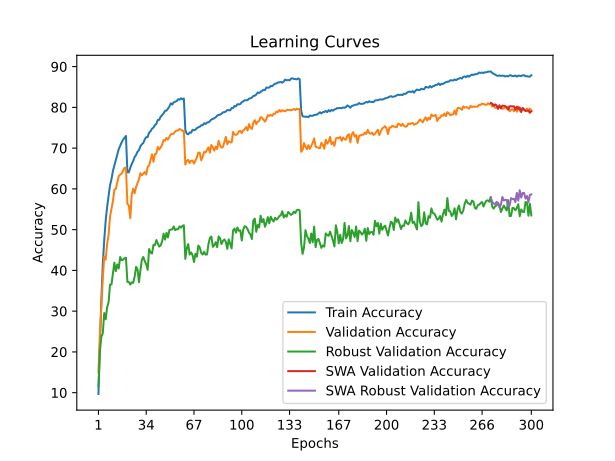

Values plotted in this chart, from the file beside it:
time; train_accuracy; train_loss; valid_accuracy; valid_loss; valid_accuracy_robust; valid_accuracy_swa; valid_accuracy_robust_swa
28,0980; 9,6763; 4,0737; 14,9500; 3,8630; 11,5241; 14,9500; 11,5241
55,0442; 21,8412; 3,5388; 24,2400; 3,4810; 20,1448; 24,2400; 20,1448
84,1789; 32,6918; 3,1187; 31,1300; 3,2392; 23,7034; 31,1300; 23,7034
112,7201; 41,4579; 2,8181; 37,9300; 3,1495; 24,5931; 37,9300; 24,5931
140,2983; 47,4374; 2,6052; 43,3800; 2,7872; 29,5379; 43,3800; 29,5379
168,7662; 52,2405; 2,4471; 42,6300; 2,8909; 28,0069; 42,6300; 28,0069
198,5103; 55,5793; 2,3300; 46,5400; 2,6846; 30,9379; 46,5400; 30,9379
226,0167; 58,2380; 2,2376; 48,7000; 2,5787; 32,2000; 48,7000; 32,2000
253,9385; 60,8886; 2,1547; 53,1800; 2,4335; 36,4759; 53,1800; 36,4759
283,2313; 62,3650; 2,0993; 55,0100; 2,4256; 36,5517; 55,0100; 36,5517
310,6466; 64,3815; 2,0341; 56,9900; 2,3031; 39,1034; 56,9900; 39,1034
339,6954; 65,7138; 1,9851; 59,8100; 2,2237; 41,8966; 59,8100; 41,8966
369,5143; 66,9701; 1,9374; 59,9900; 2,2463; 39,7931; 59,9900; 39,7931
396,6411; 68,2944; 1,8966; 61,6000; 2,1522; 41,4552; 61,6000; 41,4552
424,6892; 69,7467; 1,8524; 63,0800; 2,1067; 40,4690; 63,0800; 40,4690
453,8171; 70,6169; 1,8217; 63,5200; 2,0852; 43,2759; 63,5200; 43,2759
481,4365; 71,3971; 1,7939; 63,7300; 2,0698; 42,5172; 63,7300; 42,5172
509,4437; 72,0793; 1,7711; 64,4800; 2,0380; 42,6207; 64,4800; 42,6207
538,2213; 72,5294; 1,7588; 65,1700; 2,0360; 42,9793; 65,1700; 42,9793
566,1755; 72,9835; 1,7492; 65,2200; 2,0167; 43,1103; 65,2200; 43,1103
593,7268; 64,0694; 2,0381; 56,2900; 2,3682; 37,1793; 56,2900; 37,1793
622,6604; 64,0774; 2,0284; 55,9300; 2,3476; 37,1586; 55,9300; 37,1586
650,6181; 65,1856; 1,9958; 52,8100; 2,4619; 36,5310; 52,8100; 36,5310
678,3243; 66,1019; 1,9652; 58,6600; 2,3358; 37,0690; 58,6600; 37,0690
707,7960; 66,8560; 1,9379; 60,0600; 2,2239; 36,9448; 60,0600; 36,9448
735,8274; 67,8363; 1,9076; 58,9300; 2,2230; 38,4690; 58,9300; 38,4690
763,0803; 68,3324; 1,8841; 60,4500; 2,2247; 40,8690; 60,4500; 40,8690
792,7023; 69,1166; 1,8589; 61,3700; 2,1507; 40,2483; 61,3700; 40,2483
821,9541; 69,4867; 1,8355; 62,3800; 2,1275; 37,1172; 62,3800; 37,1172
849,3028; 70,4749; 1,8105; 63,8600; 2,0646; 40,0483; 63,8600; 40,0483
878,5190; 70,9470; 1,7985; 63,3400; 2,1212; 42,6345; 63,3400; 42,6345
907,0818; 71,2731; 1,7821; 63,7700; 2,0669; 43,2966; 63,7700; 43,2966
934,5721; 72,1653; 1,7492; 64,1500; 2,0978; 42,2345; 64,1500; 42,2345
963,4820; 72,6954; 1,7308; 63,5400; 2,0433; 41,5379; 63,5400; 41,5379
992,0862; 72,7195; 1,7284; 65,4000; 2,0061; 40,1310; 65,4000; 40,1310
1019,4185; 73,8117; 1,6945; 65,7400; 1,9823; 45,2345; 65,7400; 45,2345
1048,7628; 74,1538; 1,6811; 67,0600; 1,9332; 44,3862; 67,0600; 44,3862
1077,4576; 74,7879; 1,6629; 68,4800; 1,9008; 44,1310; 68,4800; 44,1310
1105,1240; 75,0320; 1,6473; 66,6400; 1,9490; 46,2552; 66,6400; 46,2552
1133,7100; 75,6502; 1,6288; 68,5300; 1,8707; 46,1862; 68,5300; 46,1862
1163,4084; 75,9662; 1,6180; 68,6600; 1,8809; 47,4483; 68,6600; 47,4483
1191,0299; 76,9185; 1,5919; 70,3100; 1,8267; 46,5586; 70,3100; 46,5586
1219,1953; 76,9585; 1,5859; 69,6500; 1,8747; 45,8414; 69,6500; 45,8414
1249,2623; 77,7467; 1,5627; 70,2200; 1,8265; 46,1586; 70,2200; 46,1586
1277,5895; 78,0967; 1,5468; 70,8000; 1,7977; 47,1034; 70,8000; 47,1034
1305,8077; 78,5248; 1,5321; 71,9900; 1,7854; 49,0207; 71,9900; 49,0207
1336,2266; 79,1510; 1,5114; 71,8300; 1,7878; 47,5586; 71,8300; 47,5586
1363,9108; 79,2110; 1,5088; 72,4900; 1,7430; 49,2138; 72,4900; 49,2138
1391,9796; 79,6751; 1,4934; 72,1100; 1,7631; 48,0759; 72,1100; 48,0759
1421,7875; 80,2173; 1,4776; 72,7800; 1,7343; 49,8966; 72,7800; 49,8966
1449,9734; 81,0014; 1,4523; 73,4300; 1,7043; 49,9862; 73,4300; 49,9862
1477,8082; 80,6994; 1,4551; 73,4500; 1,7280; 50,0897; 73,4500; 50,0897
1506,9663; 81,2395; 1,4426; 73,5800; 1,7235; 50,7724; 73,5800; 50,7724
1535,1029; 81,3815; 1,4306; 74,1000; 1,7260; 49,8690; 74,1000; 49,8690
1562,6307; 81,5336; 1,4335; 74,3000; 1,6938; 50,1241; 74,3000; 50,1241
1591,6492; 81,9917; 1,4186; 74,3400; 1,7047; 50,0897; 74,3400; 50,0897
1620,2157; 81,8937; 1,4195; 74,7000; 1,6927; 50,7931; 74,7000; 50,7931
1647,2348; 82,2297; 1,4105; 74,5300; 1,6933; 50,5103; 74,5300; 50,5103
1676,4580; 81,9917; 1,4122; 74,2400; 1,7005; 50,8966; 74,2400; 50,8966
1706,6060; 82,1737; 1,4084; 74,2800; 1,6980; 51,0759; 74,2800; 51,0759
... 240 more rows
